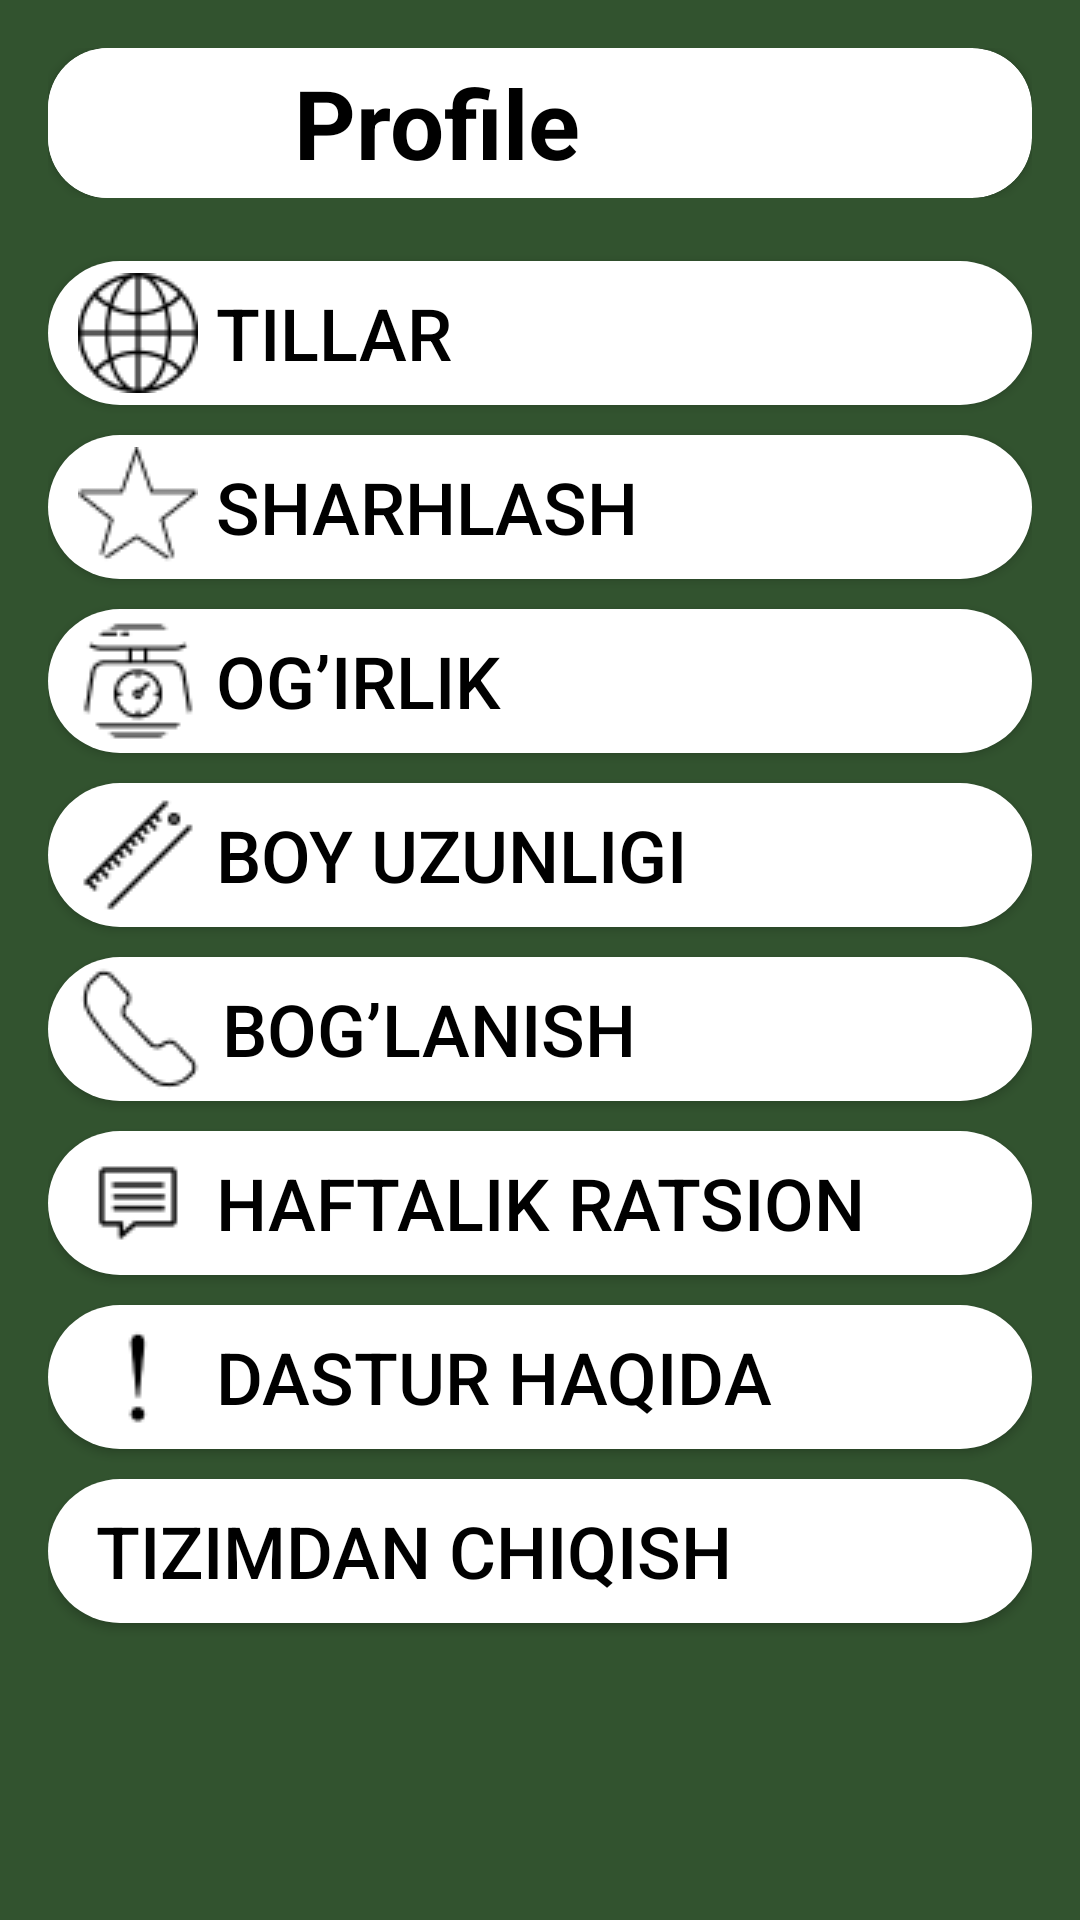

Produce the Android XML layout that renders to this screen, including the resource entries it uses.
<!-- AndroidManifest.xml: application theme Theme.NutritionXorazm -->
<!-- res/layout/fragment_settings.xml -->
<?xml version="1.0" encoding="utf-8"?>
<LinearLayout xmlns:android="http://schemas.android.com/apk/res/android"
    xmlns:app="http://schemas.android.com/apk/res-auto"
    xmlns:tools="http://schemas.android.com/tools"
    android:layout_width="match_parent"
    android:layout_height="match_parent"
    android:background="#32532F"
    android:orientation="vertical"
    android:padding="16dp"
    tools:context=".ui.fragment.SettingsFragment">

    <LinearLayout
        android:layout_width="match_parent"
        android:layout_height="wrap_content"
        android:gravity="center">

        <androidx.cardview.widget.CardView
            android:layout_width="match_parent"
            android:layout_height="50dp"
            android:background="@color/white"
            app:cardCornerRadius="20dp">

            <LinearLayout
                android:layout_width="match_parent"
                android:layout_height="match_parent"
                android:gravity="center_vertical"
                android:orientation="horizontal">

                <LinearLayout
                    android:layout_width="match_parent"
                    android:layout_height="match_parent"
                    android:layout_weight="3">

                    <ImageButton
                        android:id="@+id/ibtnHistory"
                        android:layout_width="match_parent"
                        android:layout_height="match_parent"
                        android:background="@color/white"
                        android:paddingEnd="16dp"
                        android:scaleType="fitCenter"
                        android:src="@drawable/ic_person" />
                </LinearLayout>

                <LinearLayout
                    android:layout_width="match_parent"
                    android:layout_height="match_parent"
                    android:layout_weight="1"
                    android:gravity="start|center_vertical">

                    <TextView
                        android:id="@+id/tvUsername"
                        android:layout_width="wrap_content"
                        android:layout_height="wrap_content"
                        android:text="Profile"
                        android:textColor="@color/black"
                        android:textSize="32sp"
                        android:textStyle="bold" />
                </LinearLayout>
            </LinearLayout>
        </androidx.cardview.widget.CardView>
    </LinearLayout>

    <LinearLayout
        android:layout_width="match_parent"
        android:layout_height="match_parent"
        android:layout_marginTop="16dp"
        android:layout_weight="1"
        android:orientation="vertical">

        <Button
            android:id="@+id/ibtnLanguage"
            android:layout_width="match_parent"
            android:layout_height="wrap_content"

            android:layout_marginVertical="5dp"
            android:background="@drawable/btn_gender_bg"
            android:drawableLeft="@drawable/ic_globus"
            android:gravity="start|center_vertical"
            android:paddingStart="10dp"
            android:text=" Tillar"
            android:textColor="@color/black"
            android:textSize="24sp"
            app:backgroundTint="@null" />

        <Button
            android:id="@+id/ibtnComment"
            android:layout_width="match_parent"
            android:layout_height="wrap_content"
            android:layout_marginVertical="5dp"
            android:background="@drawable/btn_gender_bg"
            android:drawableLeft="@drawable/ic_star"
            android:gravity="start|center_vertical"
            android:paddingStart="10dp"
            android:text=" Sharhlash"
            android:textColor="@color/black"
            android:textSize="24sp"
            app:backgroundTint="@null" />

        <Button
            android:id="@+id/ibtnWeight"
            android:layout_width="match_parent"
            android:layout_height="wrap_content"
            android:layout_marginVertical="5dp"
            android:background="@drawable/btn_gender_bg"
            android:drawableLeft="@drawable/ic_weight"
            android:gravity="start|center_vertical"
            android:paddingStart="10dp"
            android:text=" Og’irlik"
            android:textColor="@color/black"
            android:textSize="24sp"
            app:backgroundTint="@null" />

        <Button
            android:id="@+id/ibtnHeight"
            android:layout_width="match_parent"
            android:layout_height="wrap_content"
            android:layout_marginVertical="5dp"
            android:background="@drawable/btn_gender_bg"
            android:drawableLeft="@drawable/ic_height"
            android:gravity="start|center_vertical"
            android:paddingStart="10dp"
            android:text=" Boy uzunligi"
            android:textColor="@color/black"
            android:textSize="24sp"
            app:backgroundTint="@null" />

        <Button
            android:id="@+id/ibtnCalling"
            android:layout_width="match_parent"
            android:layout_height="wrap_content"
            android:layout_marginVertical="5dp"
            android:background="@drawable/btn_gender_bg"
            android:drawableLeft="@drawable/ic_phone"
            android:gravity="start|center_vertical"
            android:paddingStart="10dp"
            android:text=" Bog’lanish"
            android:textColor="@color/black"
            android:textSize="24sp"
            app:backgroundTint="@null" />

        <Button
            android:id="@+id/ibtnWeekly"
            android:layout_width="match_parent"
            android:layout_height="wrap_content"
            android:layout_marginVertical="5dp"
            android:background="@drawable/btn_gender_bg"
            android:drawableLeft="@drawable/ic_weekly"
            android:gravity="start|center_vertical"
            android:paddingStart="10dp"
            android:text=" Haftalik ratsion"
            android:textColor="@color/black"
            android:textSize="24sp"
            app:backgroundTint="@null" />

        <Button
            android:id="@+id/ibtnAbout"
            android:layout_width="match_parent"
            android:layout_height="wrap_content"
            android:layout_marginVertical="5dp"
            android:background="@drawable/btn_gender_bg"
            android:drawableLeft="@drawable/ic_about"
            android:gravity="start|center_vertical"
            android:paddingStart="10dp"
            android:text=" Dastur haqida"
            android:textColor="@color/black"
            android:textSize="24sp"
            app:backgroundTint="@null" />
        <Button
            android:id="@+id/ibtnLogOut"
            android:layout_width="match_parent"
            android:layout_height="wrap_content"
            android:layout_marginVertical="5dp"
            android:background="@drawable/btn_gender_bg"
            android:drawableLeft="@drawable/ic_logout"
            android:gravity="start|center_vertical"
            android:paddingStart="10dp"
            android:text=" Tizimdan chiqish"
            android:textColor="@color/black"
            android:textSize="24sp"
            app:backgroundTint="@null" />
    </LinearLayout>

</LinearLayout>
<!-- resources referenced by this layout -->
<resources>
  <!-- drawable btn_gender_bg (drawable) -->
  <?xml version="1.0" encoding="utf-8"?>
  <selector xmlns:android="http://schemas.android.com/apk/res/android">
      <item android:state_pressed="false">
          <shape android:shape="rectangle">
              <solid android:color="@color/white"/>
              <corners android:radius="25dp"/>
          </shape>
      </item>
      <item android:state_pressed="true">
          <shape android:shape="rectangle">
              <solid android:color="#939191"/>
              <corners android:radius="25dp"/>
          </shape>
      </item>
  </selector>
  <!-- drawable ic_about: png bitmap (drawable, 387 bytes) -->
  <!-- drawable ic_globus: png bitmap (drawable, 1417 bytes) -->
  <!-- drawable ic_height: png bitmap (drawable, 525 bytes) -->
  <!-- drawable ic_phone: png bitmap (drawable, 591 bytes) -->
  <!-- drawable ic_star: png bitmap (drawable, 771 bytes) -->
  <!-- drawable ic_weekly: png bitmap (drawable, 947 bytes) -->
  <!-- drawable ic_weight: png bitmap (drawable, 927 bytes) -->
  <style name="Theme.NutritionXorazm" parent="Base.Theme.NutritionXorazm" />
  <style name="Base.Theme.NutritionXorazm" parent="Theme.Material3.DayNight.NoActionBar">
          
          
      </style>
  <!-- not gathered from this repository: default colours our renderer supplied (Android Studio template values) -->
  <color name="black">#FF000000</color>
  <color name="white">#FFFFFFFF</color>
</resources>
